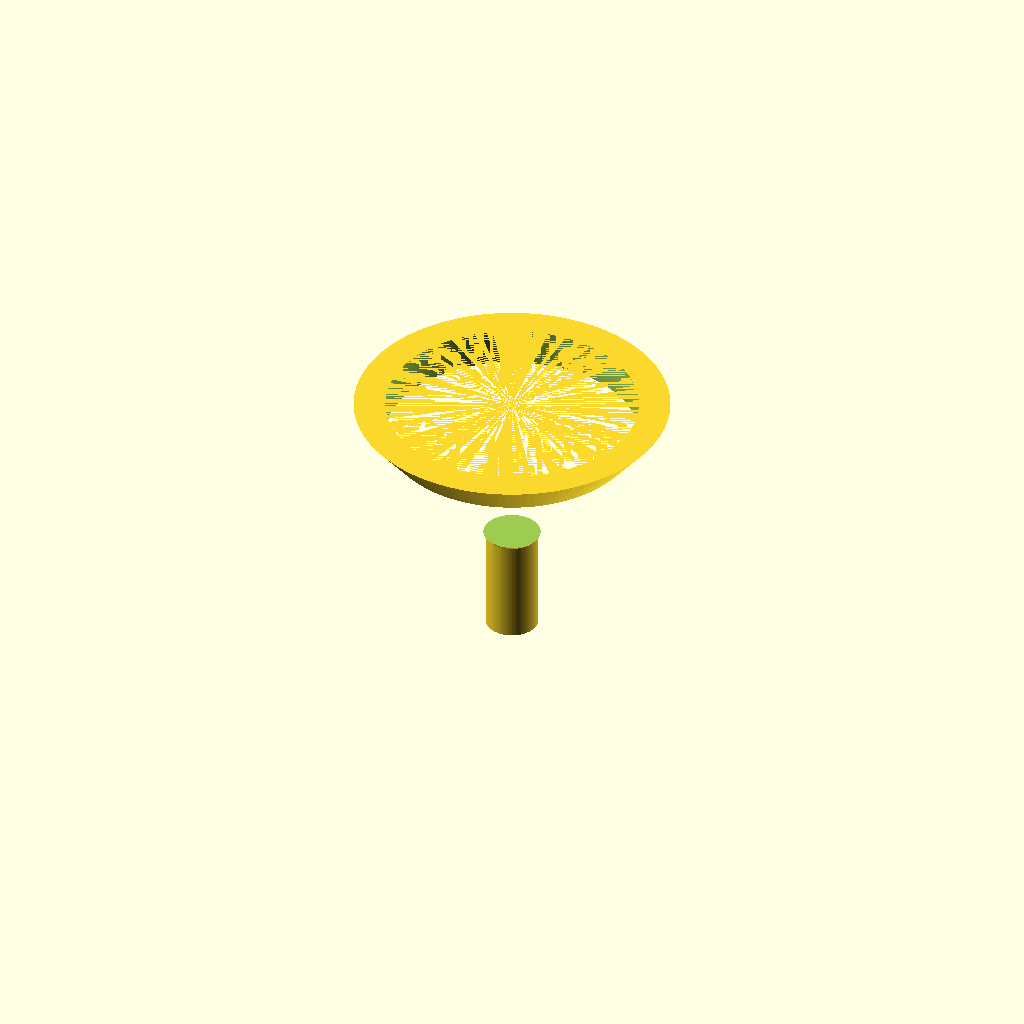
Cell 1 — every parameter at its default value.
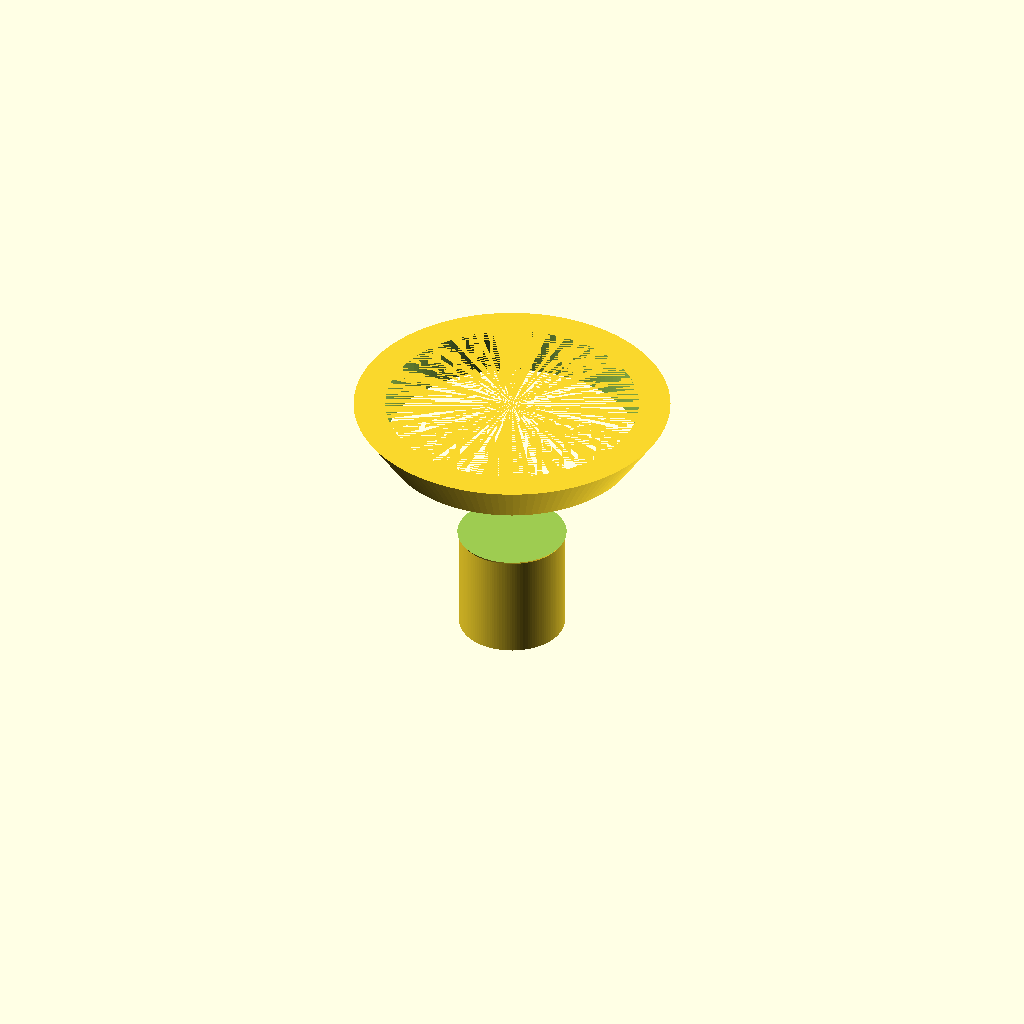
Cell 2: spout_od = 20 (everything else at default).
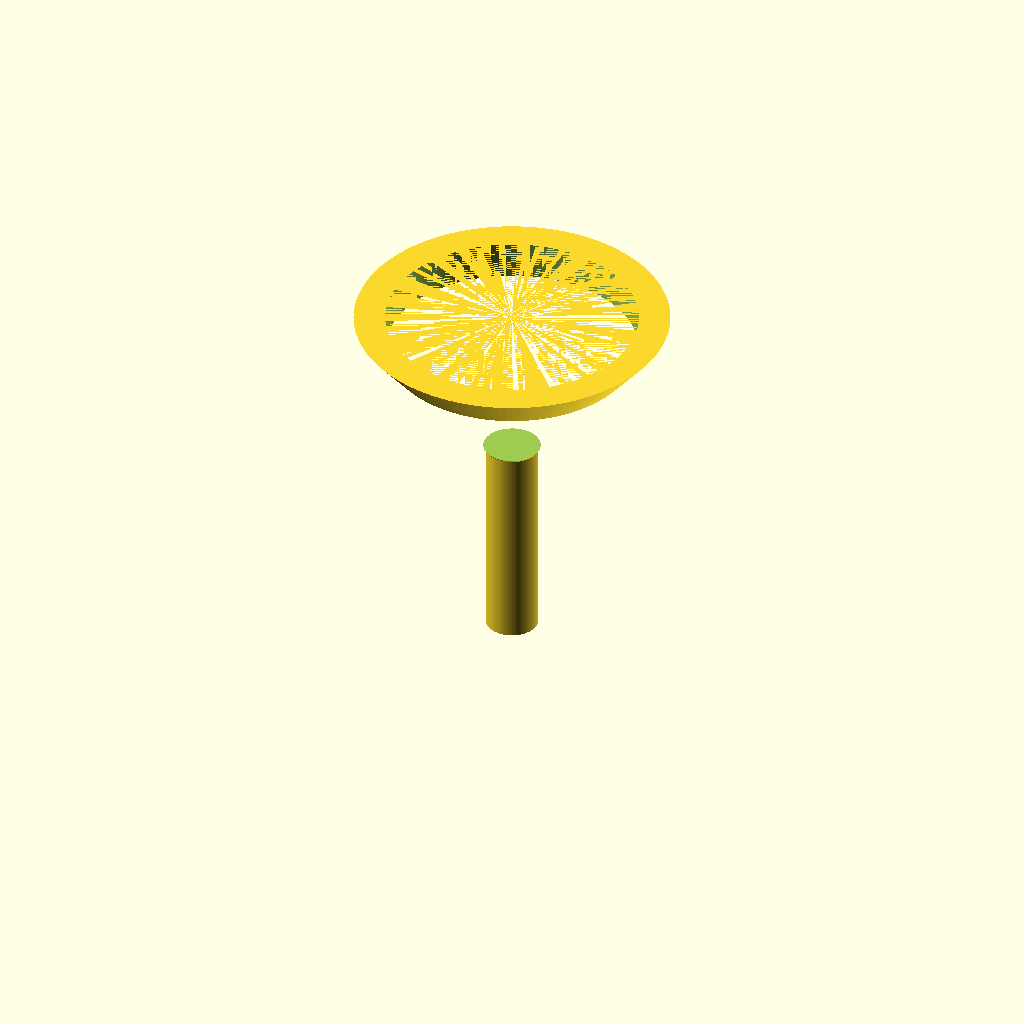
Cell 3: the same model with spout_h = 40.
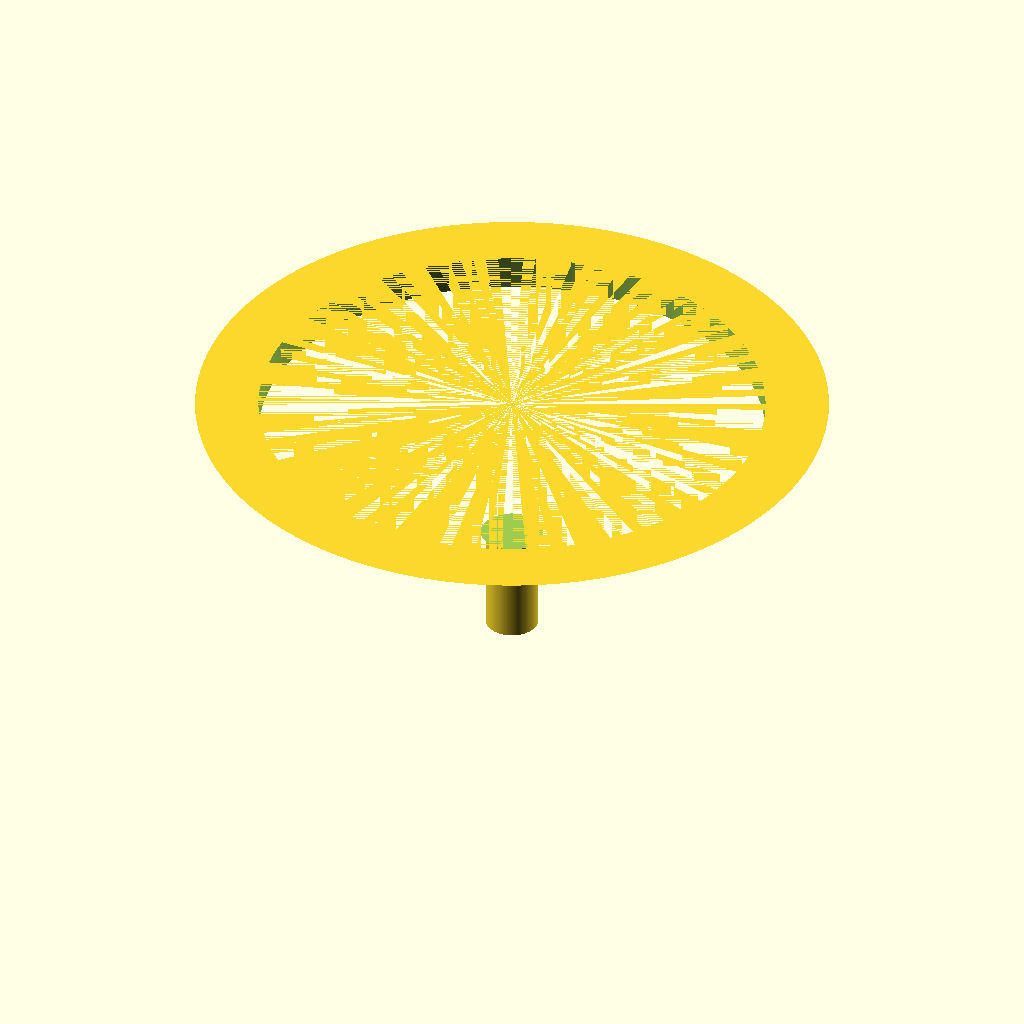
Cell 4: cone_od_top = 120 (everything else at default).
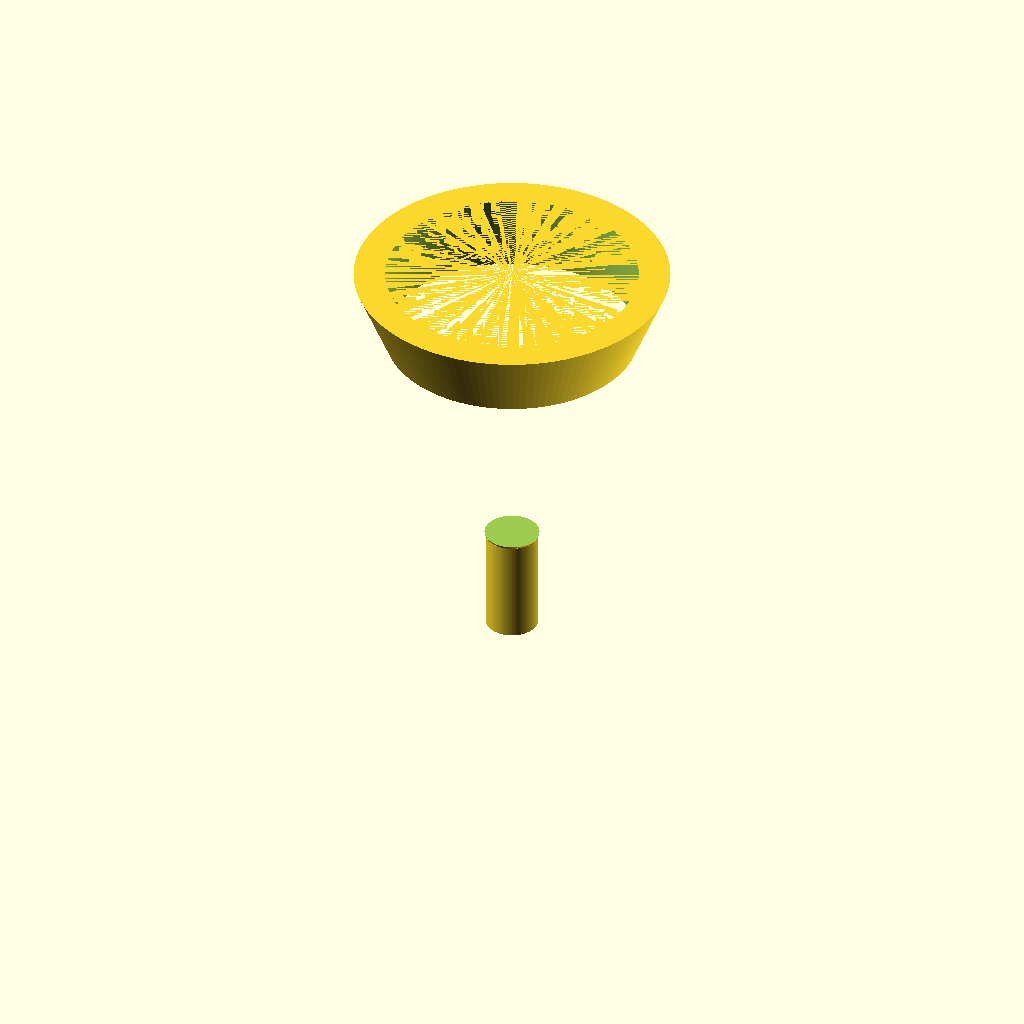
Cell 5: the same model with cone_h = 60.
All cells are drawn from one camera (rotation 55°, 0°, 25°, orthographic, colour scheme Cornfield), so only the parameter changes between them.
Source of the model, bench/results/gpu-v9s1-h1-g6/code/scadcoder-v9s1/lab_funnel_60mm_s0_a0.scad:
// Lab funnel - printed upright, open at top and bottom
// Units: mm

// ---- Parameters ----
spout_od      = 10;    // spout outer diameter
spout_h       = 20;    // spout height (z = 0 to 20)
cone_od_top   = 60;    // cone rim outer diameter (z = 50)
cone_h        = 30;    // cone height (z = 20 to 50)
wall          = 1.6;   // wall thickness everywhere
eps           = 0.5;   // cutter overshoot past faces

$fn = 128;

// ---- Derived ----
spout_id = spout_od - 2 * wall;   // bore diameter (6.8 mm)

// ---- Model ----
difference() {
    union() {
        // Spout (tube)
        cylinder(d = spout_od, h = spout_h);
        // Cone, overlapped slightly into spout for a clean union
        translate([0, 0, spout_h - 0.01])
            cylinder(d1 = spout_od, d2 = cone_od_top, h = cone_h + 0.01);
    }
    // Through-bore: spout bore up to cone start, then cone tip to rim
    translate([0, 0, spout_h + 0.5])
        cylinder(d = cone_od_top * 0.8, h = cone_h - 0.5);   // tip at z = 29.5
    // Bottom cutter past spout base
    translate([0, 0, -eps])
        cylinder(d = spout_od, h = eps);
}
Customizer parameters (derived from the source; name, type, default, range or options):
spout_od: number, default 10
spout_h: number, default 20
cone_od_top: number, default 60
cone_h: number, default 30
wall: number, default 1.6
eps: number, default 0.5
